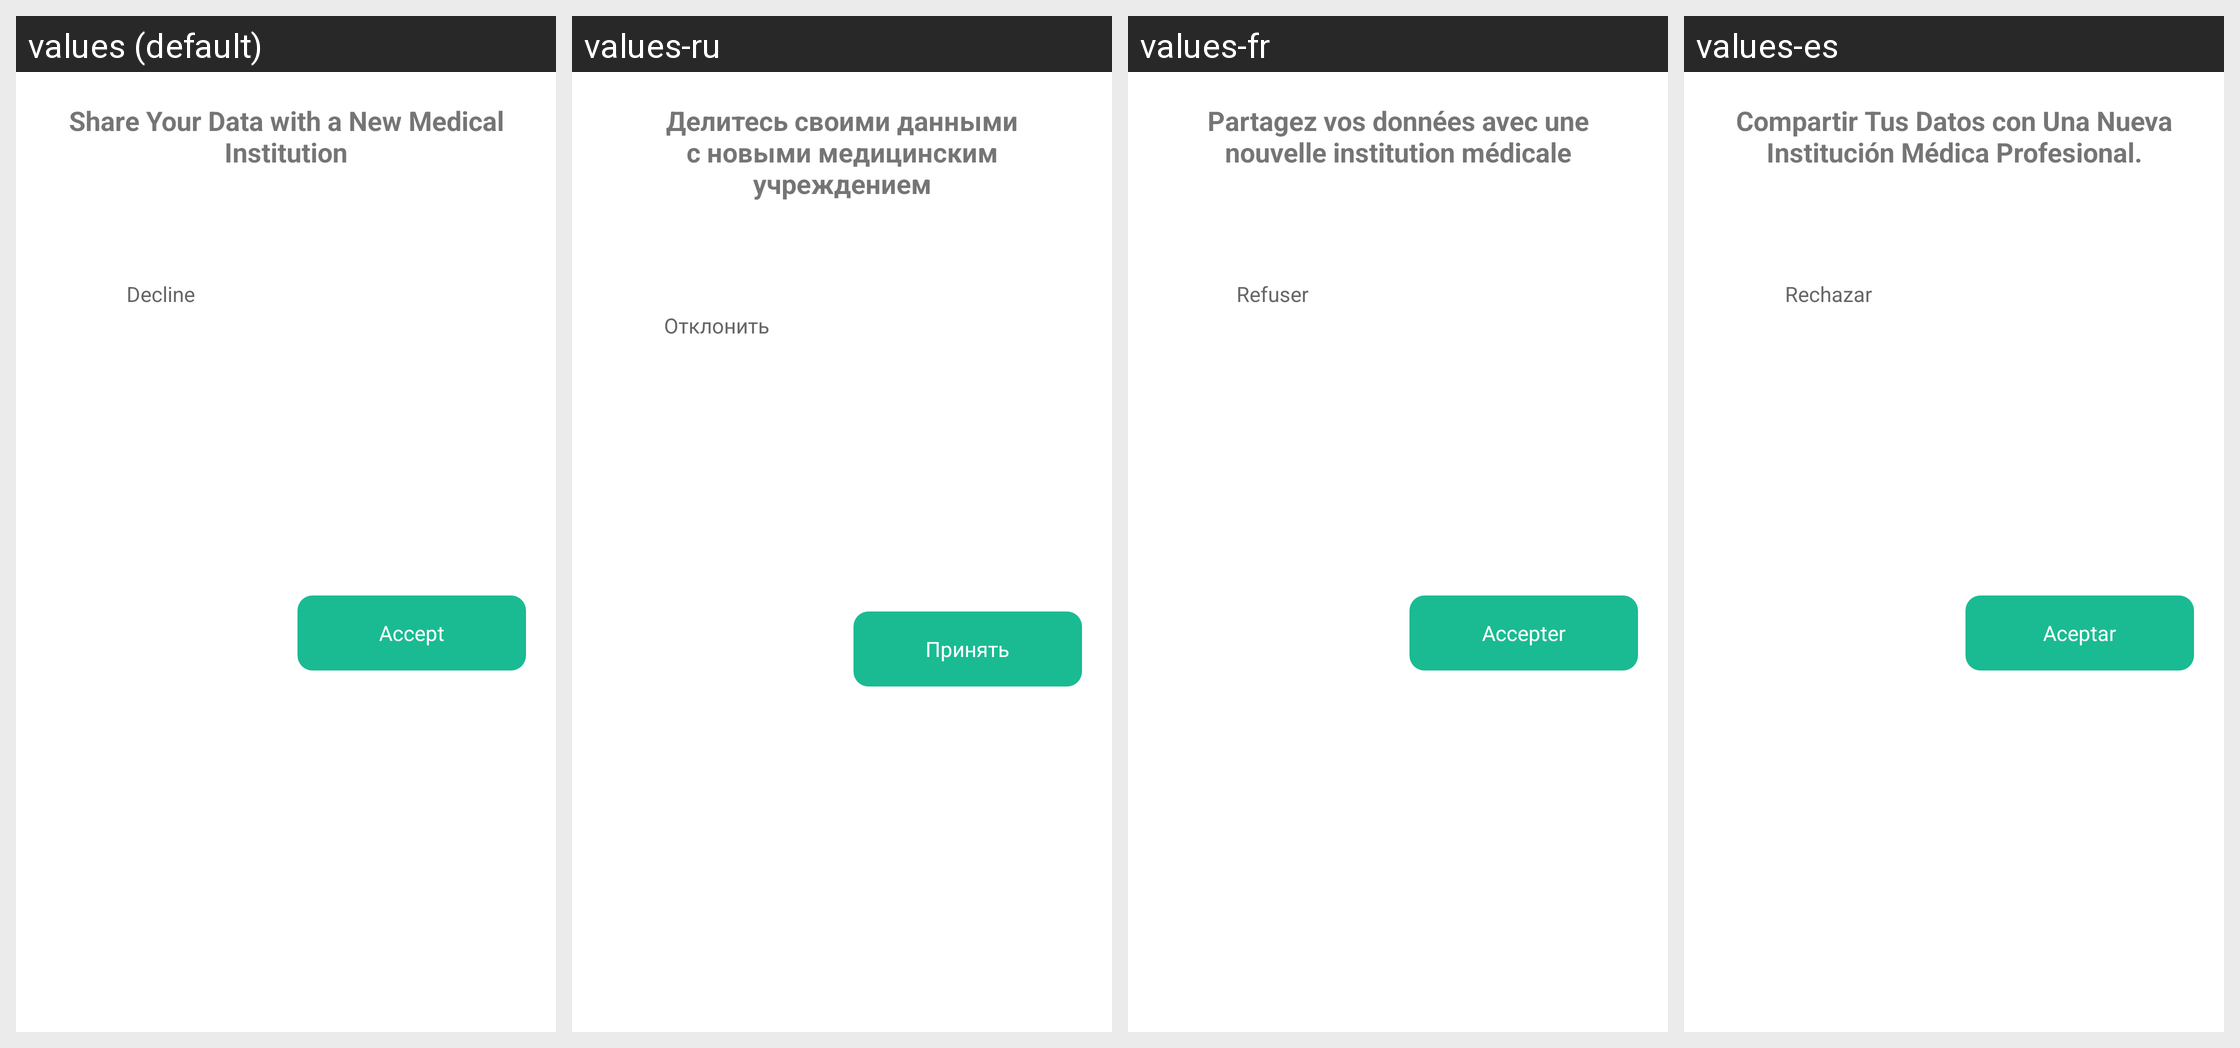

The Android screen above is rendered under several locales of the same app. Produce the string resources it draws, with the default and per-locale values.
Android screen res/layout/dialog_follower_todo_institution.xml rendered under 4 locales, left to right: values (default), values-ru, values-fr, values-es. Device: Nexus 5 (rendered at 1080×1920; each locale shown at half size, 540×960, under a caption strip naming it); theme Theme.MaterialComponents.DayNight.NoActionBar.
Other locales in the repository, not shown: values-cs, values-de, values-it, values-pl, values-pt, values-sk.
Strings drawn on this screen, with the default value and each locale's value (text and hints the layout hard-codes, and strings that could not be matched under every locale, appear in the picture but are not listed):

share_data_to_institution_tips_title
  values: Share Your Data with a New Medical Institution
  values-ru: Делитесь своими данными с новыми медицинским учреждением
  values-fr: Partagez vos données avec une nouvelle institution médicale
  values-es: Compartir Tus Datos con Una Nueva Institución Médica Profesional.

decline
  values: Decline
  values-ru: Отклонить
  values-fr: Refuser
  values-es: Rechazar

personalcenter_accept
  values: Accept
  values-ru: Принять
  values-fr: Accepter
  values-es: Aceptar
